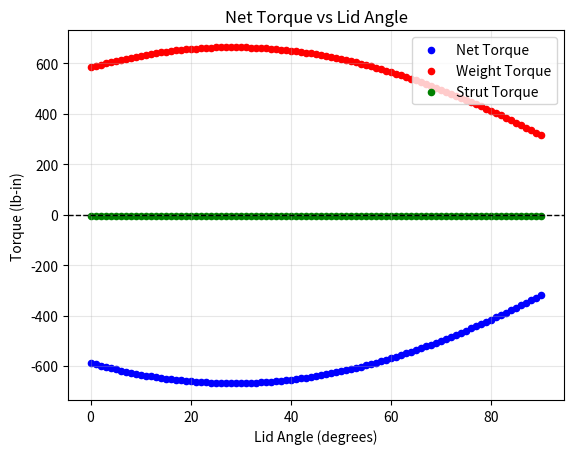

The script that saved this image:
import math
import matplotlib.pyplot as plt

# all lengths in inches
lid_weight: int = 40 #pounds
lid_cm_x: float = 14.622 #cm="center of mass"
lid_cm_y: float = -7.887

gas_strut_compression_force: int = 45 #lbf
gas_strut_extension_force: int = 40
gas_strut_stroke: float = 9.84 
gas_strut_force_per_length: float = (gas_strut_extension_force-gas_strut_compression_force)/gas_strut_stroke
gas_strut_base_to_axis: float = 20.79 
gas_strut_top_to_axis: float = 3.575 


def lid_0_to_90_degs(lid_weight, lid_cm_x, lid_cm_y, gas_strut_force_per_length, gas_strut_base_to_axis, gas_strut_top_to_axis):
    domain = 90 #degs
    for degree in range(domain + 1):
        rad_weight = math.radians(degree)
        rad_strut = math.radians(degree)
        weight_torque_value = weight_torque(rad_weight, lid_weight, lid_cm_x, lid_cm_y)
        strut_torque_value = strut_torque(rad_strut, gas_strut_force_per_length, gas_strut_base_to_axis, gas_strut_top_to_axis)
        net_torque = strut_torque_value - weight_torque_value
        plt.scatter(degree, net_torque, color='blue', s=20)
        plt.scatter(degree, weight_torque_value, color='red', s=20)
        plt.scatter(degree, strut_torque_value, color='green', s=20)
    
    plt.axhline(0, color='black', linestyle='--', linewidth=1)
    plt.xlabel('Lid Angle (degrees)')
    plt.ylabel('Torque (lb-in)')
    plt.title('Net Torque vs Lid Angle')
    plt.legend(['Net Torque', 'Weight Torque', 'Strut Torque'], loc='best')
    plt.grid(True, alpha=0.3)
    plt.savefig('lid_torque.png', dpi=150, bbox_inches='tight')
        
def weight_torque(rad_weight, lid_weight, lid_cm_x, lid_cm_y): #cm="center of mass"
    rad = rad_weight
    cm_x_pos = lid_cm_x * math.cos(rad) - lid_cm_y * math.sin(rad) #rotation matrix application
    weight_torque  = lid_weight * cm_x_pos
    return weight_torque

def strut_torque(rad_strut, gas_strut_force_per_length, gas_strut_base_to_axis, gas_strut_top_to_axis):
    rad = rad_strut
    strut_length = math.sqrt(gas_strut_base_to_axis**2 + gas_strut_top_to_axis**2 - 2 * gas_strut_base_to_axis * gas_strut_top_to_axis * math.cos(rad)) #law of cosines
    strut_angle = math.acos((gas_strut_base_to_axis**2 - strut_length**2 - gas_strut_top_to_axis**2) / (-2 * gas_strut_base_to_axis * strut_length)) #law of cosines rearranged
    strut_torque = 2*gas_strut_force_per_length * math.sin(strut_angle) * gas_strut_top_to_axis
    return strut_torque

def main():
    lid_0_to_90_degs(lid_weight, lid_cm_x, lid_cm_y, gas_strut_force_per_length, gas_strut_base_to_axis, gas_strut_top_to_axis)
    print(1)

if __name__ == "__main__":
    main()
